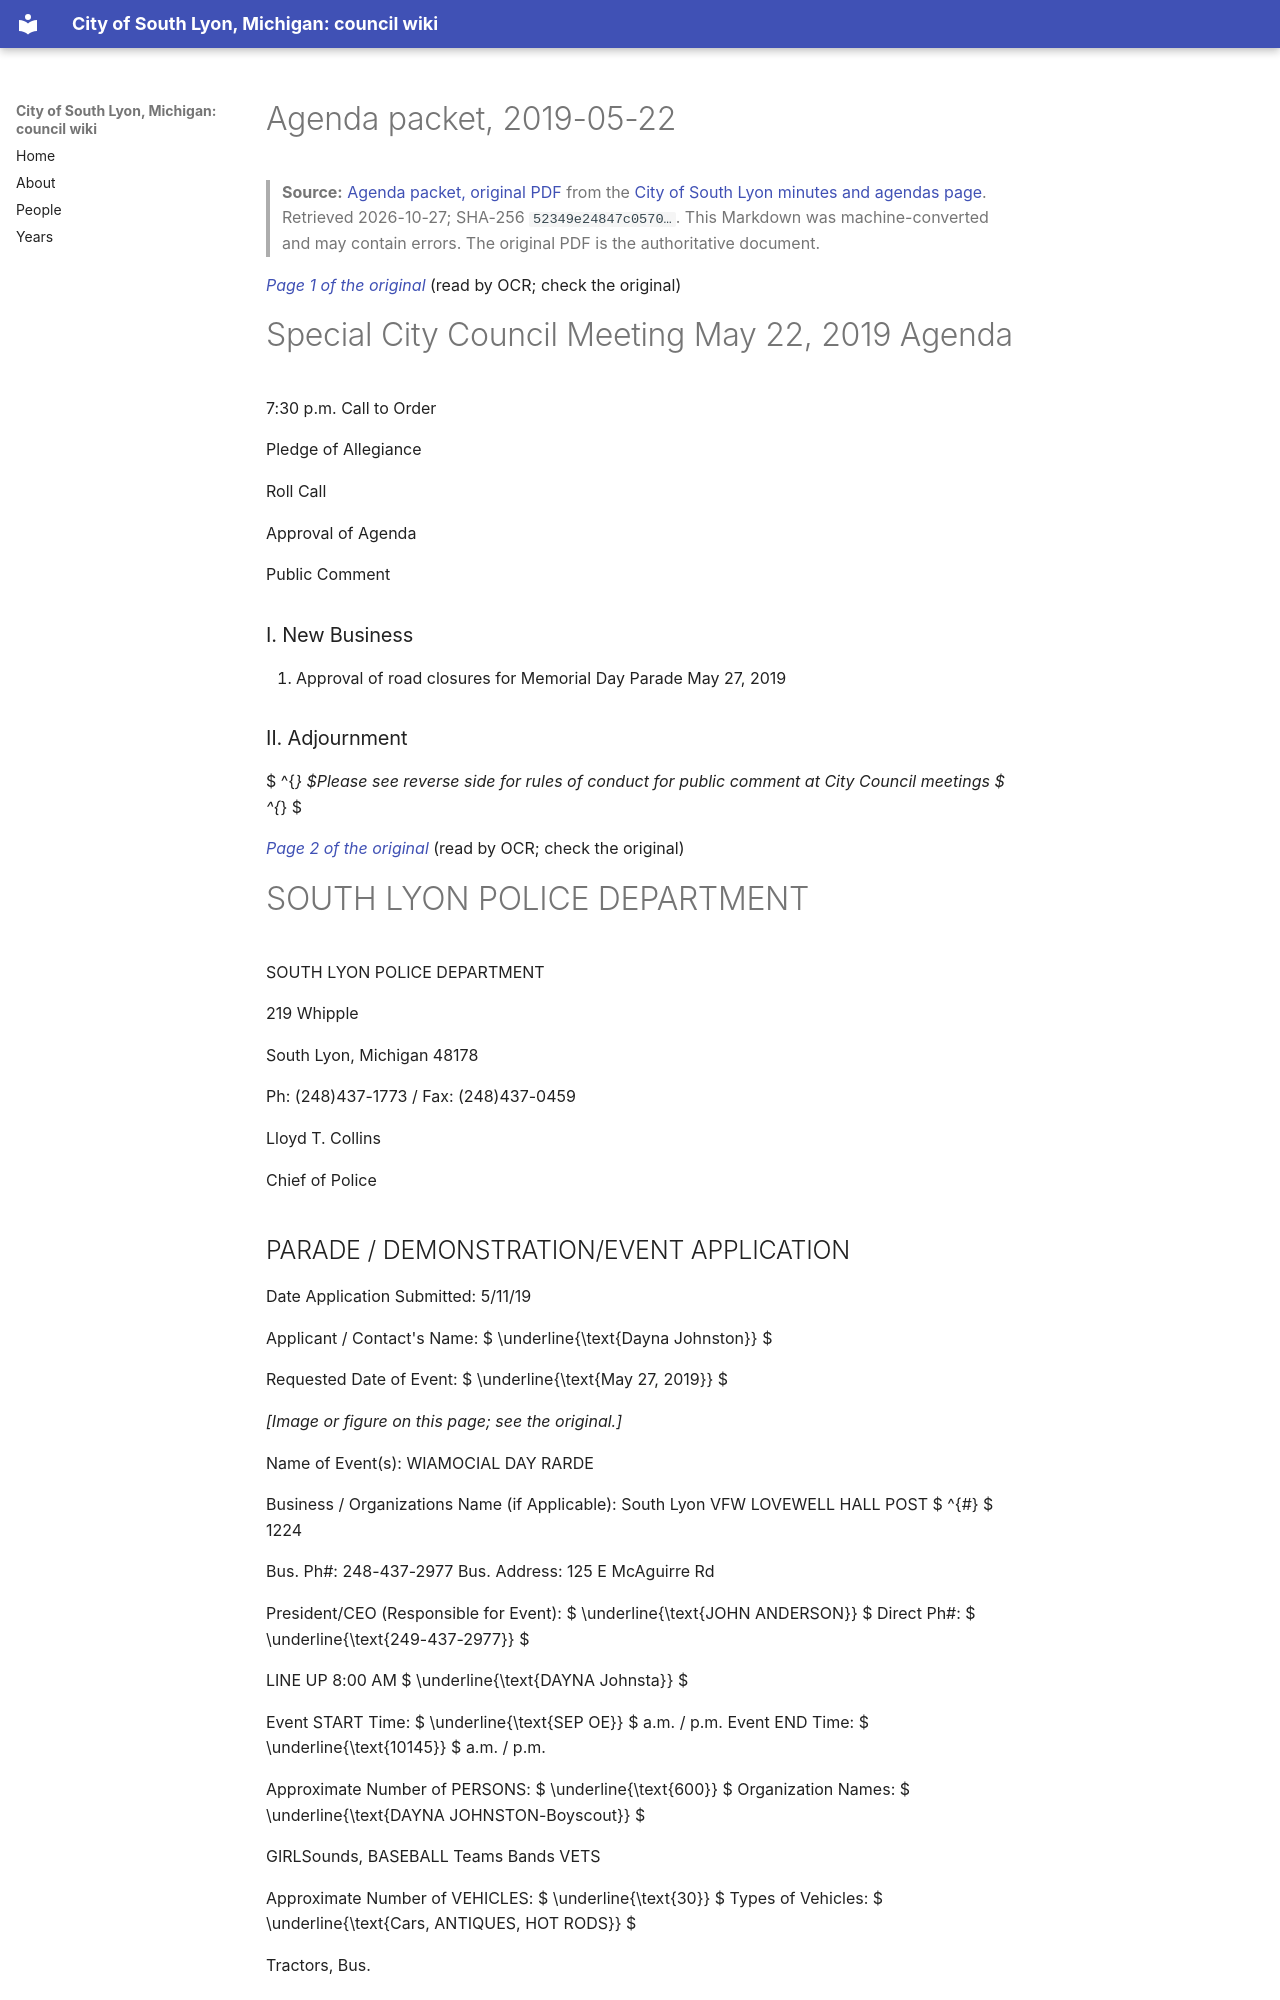

repository: RyanMathewson/city-of-south-lyon-mi-council-wiki · page: documents/2019/2019-05-22/packet/index.html · generator: mkdocs

---
title: "Agenda packet, 2019-05-22"
meeting_date: "2019-05-22"
document: "packet"
source_url: "https://www.southlyonmi.org/5-22-19%20Special%20Meeting%20Council%20Packet.pdf?t=202108310733140"
source_listing: "https://www.southlyonmi.org/government/city_council/city_council_minutes_and_agendas.php"
source_sha256: "52349e24847c0570ee4965d5c37c333f5be17308b38f3fbbf7f966a98575d37e"
source_bytes: 209825
retrieved: "2026-10-27"
pages: 4
ocr_pages: 4
converter: "pymupdf4llm 0.3.4 (text layers); PaddleOCR-VL-1.6-0.9B (scanned pages)"
---

# Agenda packet, 2019-05-22

> **Source:** [Agenda packet, original PDF](https://www.southlyonmi.org/5-22-19%20Special%20Meeting%20Council%20Packet.pdf?t=202108310733140) from the [City of South Lyon minutes and agendas page](https://www.southlyonmi.org/government/city_council/city_council_minutes_and_agendas.php). Retrieved 2026-10-27; SHA-256 `52349e24847c0570…`. This Markdown was machine-converted and may contain errors. The original PDF is the authoritative document.

<a id="p1"></a>
*[Page 1 of the original](https://www.southlyonmi.org/5-22-19%20Special%20Meeting%20Council%20Packet.pdf?t=202108310733140#page=1)* (read by OCR; check the original)

# Special City Council Meeting May 22, 2019 Agenda

7:30 p.m. Call to Order

Pledge of Allegiance

Roll Call

Approval of Agenda

Public Comment

### I. New Business

1. Approval of road closures for Memorial Day Parade May 27, 2019

### Ⅱ. Adjournment

 $ ^{*} $Please see reverse side for rules of conduct for public comment at City Council meetings $ ^{*} $

<a id="p2"></a>
*[Page 2 of the original](https://www.southlyonmi.org/5-22-19%20Special%20Meeting%20Council%20Packet.pdf?t=202108310733140#page=2)* (read by OCR; check the original)

# SOUTH LYON POLICE DEPARTMENT

SOUTH LYON POLICE DEPARTMENT

219 Whipple

South Lyon, Michigan 48178

Ph: (248)437-1773 / Fax: (248)437-0459

Lloyd T. Collins

Chief of Police
